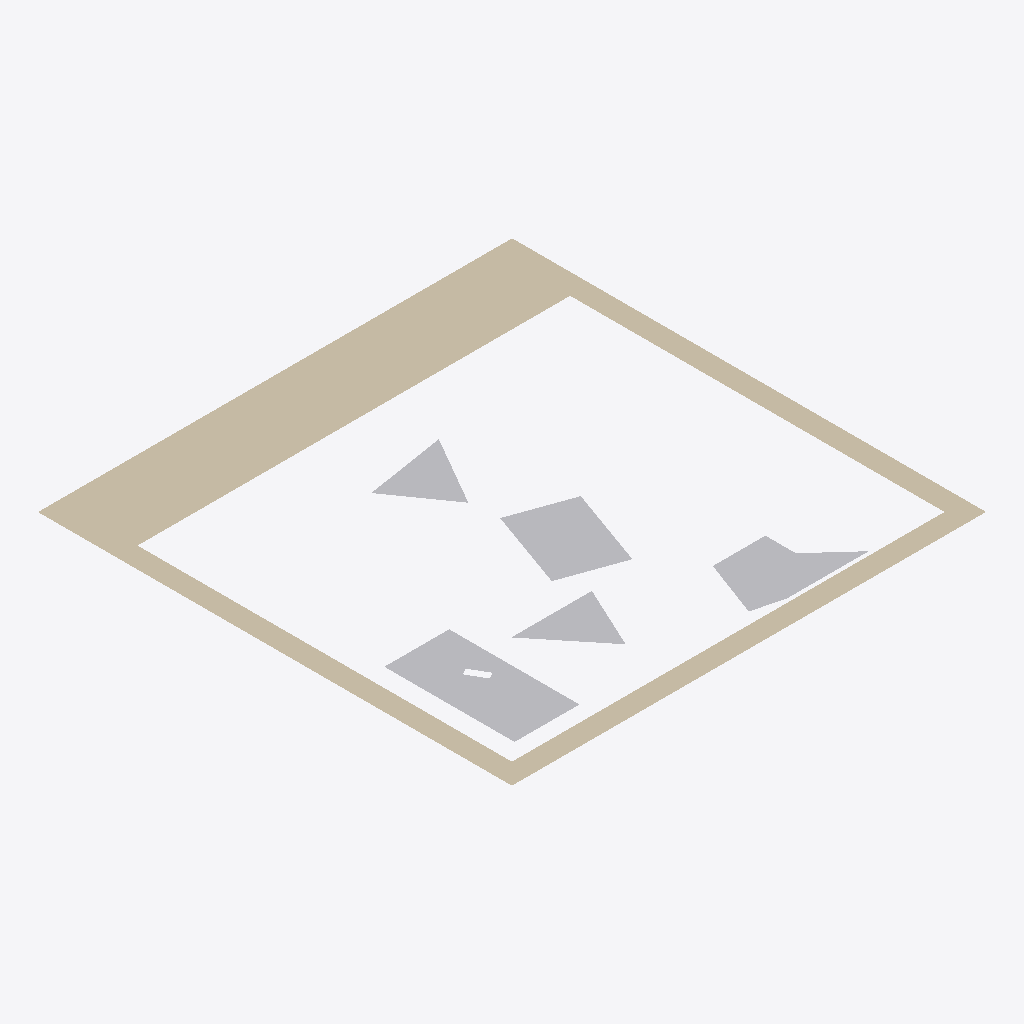
Isometric view of an IFC building model (IFC-SPF (STEP), schema IFC2X3, length unit millimetre), seen from the south-west, elements coloured by IFC class: 5 other elements (light grey), 1 wall (beige).
Extent 10.4 m × 10.4 m × 0.0 m (x, y, z). Storeys (1): Default Building Storey at 0.00 m. Elements (6): 5 IfcBuildingElementProxy, 1 IfcWall.

HEADER;
FILE_DESCRIPTION(('ViewDefinition [CoordinationView]'),'2;1');
FILE_NAME('','2022-11-11T21:04:53',(''),(''),'','SketchUp Pro 2015','');
FILE_SCHEMA(('IFC2X3'));
ENDSEC;
DATA;
#1=IFCPROJECT('0QAj5OCQD14Qzp4xKDq9gk',#2,'Default Project','Description of Default Project',$,$,$,(#20),#7);
#24=IFCSITE('268aNoE9X2BOpsdruk9kIC',#2,'Default Site','Description of Default Site',$,#25,$,$,.ELEMENT.,(24,28,0),(54,25,0),10.0,$,$);
#30=IFCBUILDING('2zkzWCjy11lOQzX3EyHo6J',#2,'Default Building','Description of Default Building',$,#31,$,$,.ELEMENT.,$,$,#36);
#37=IFCBUILDINGSTOREY('3c6ITDuLv5txglYWyZn6hI',#2,'Default Building Storey','Description of Default Building Storey',$,#38,$,$,.ELEMENT.,0.0);
#197=IFCWALL('3qLE9A2w56ggP$qW0sJQ0c',#2,'Aussenwand','Description of Object',$,#198,#203,$);
#239=IFCBUILDINGELEMENTPROXY('1fRJyIfvr0bOmeFw9beer1',#2,'Klaus','Description of Object',$,#240,#245,$,$);
#47=IFCBUILDINGELEMENTPROXY('0FIAj1COv1OQ9WC3bsY9eD',#2,'Hildegard','Description of Object',$,#48,#53,$,$);
#161=IFCBUILDINGELEMENTPROXY('3II8xdGSH0QRm4ylnQ57v1',#2,'Kevin','Description of Object',$,#162,#167,$,$);
#95=IFCBUILDINGELEMENTPROXY('0xwyXS21b8bOKsT2L4PQoA',#2,'Dieter','Description of Object',$,#96,#101,$,$);
#128=IFCBUILDINGELEMENTPROXY('27PZ3GSc56tekCu9VVZKZR',#2,'Ursel','Description of Object',$,#129,#134,$,$);
ENDSEC;
